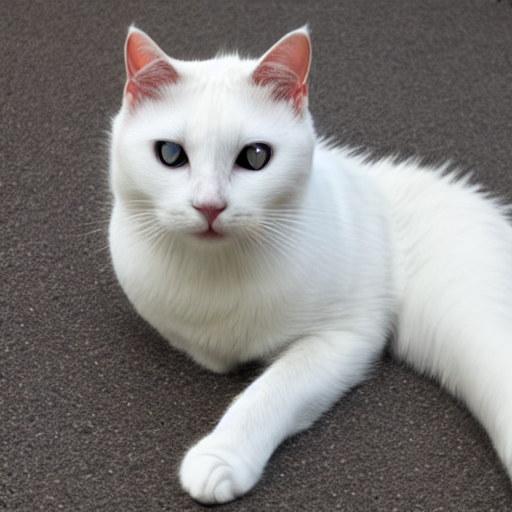
Generation parameters embedded in this image by AUTOMATIC1111 Stable Diffusion web UI or a fork of it (Forge, ...) (PNG 'parameters' text chunk):
white cat
Steps: 50, Sampler: DDIM, CFG scale: 10, Seed: 259283358, Size: 512x512, Model hash: ef705f43, Batch size: 2, Batch pos: 0